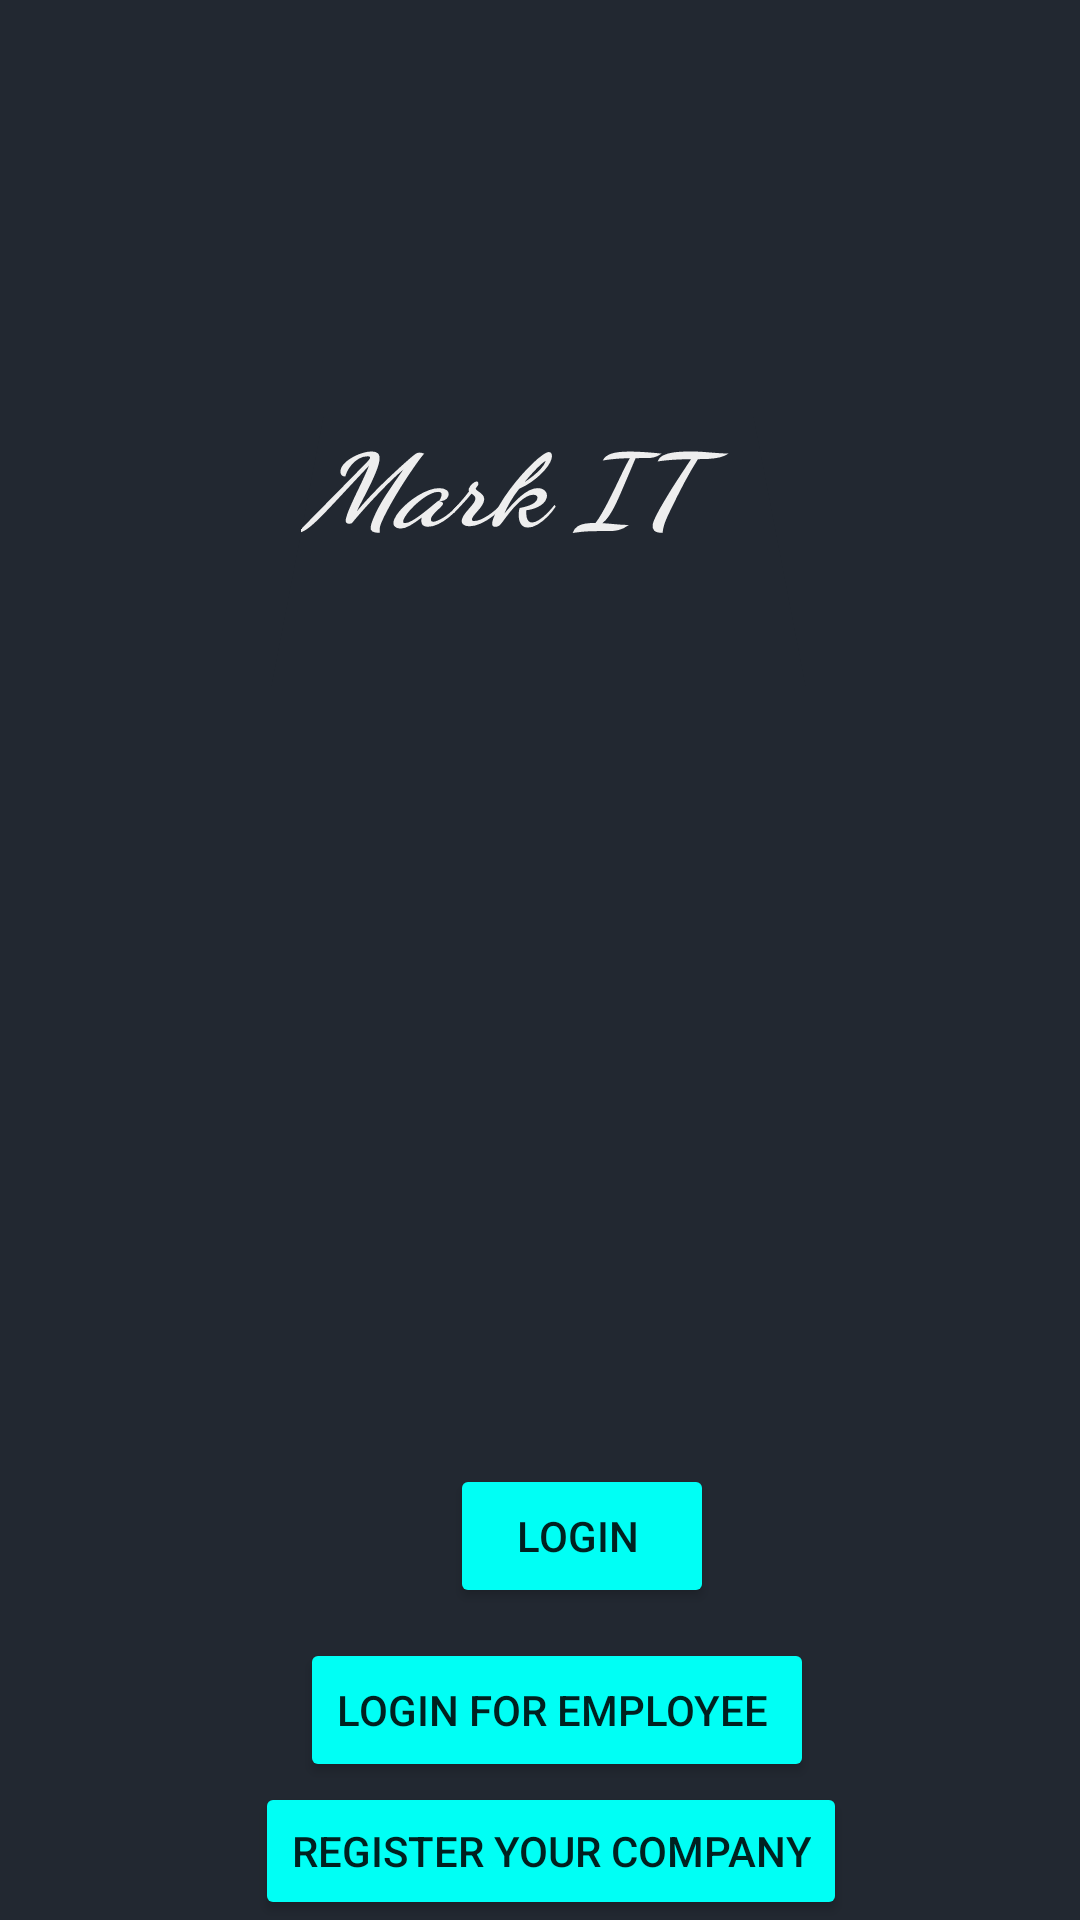

Write the Android layout XML for this screen, with the resource values it uses.
<!-- AndroidManifest.xml: application theme Theme.Markit -->
<!-- res/layout/activity_main.xml -->
<?xml version="1.0" encoding="utf-8"?>
<LinearLayout xmlns:android="http://schemas.android.com/apk/res/android"
    xmlns:app="http://schemas.android.com/apk/res-auto"
    xmlns:tools="http://schemas.android.com/tools"
    android:layout_width="match_parent"
    android:layout_height="match_parent"
    android:background="#222831"
    android:layout_marginLeft="0dp"
    android:orientation="vertical"
    tools:context=".MainActivity"
    >

    <TextView
        android:layout_width="159dp"
        android:layout_height="98dp"
        android:layout_marginLeft="100sp"
        android:layout_marginTop="130dp"
        android:background="#000000"
        android:backgroundTint="#222831"
        android:fontFamily="cursive"
        android:rotationX="25"
        android:text="Mark IT"
        android:textColor="#EEEEEE"
        android:textSize="40sp"
        android:textStyle="bold|italic"
        app:layout_constraintEnd_toEndOf="parent"
        app:layout_constraintHorizontal_bias="0.496"
        app:layout_constraintStart_toStartOf="parent"
        app:layout_constraintTop_toTopOf="parent" />

    <LinearLayout
        android:layout_width="match_parent"
        android:layout_height="wrap_content"
        android:layout_marginTop="250dp"
        android:orientation="vertical"

        >

        <Button
            android:id="@+id/login"
            android:layout_width="wrap_content"
            android:layout_height="wrap_content"
            android:layout_marginLeft="150dp"
            android:layout_marginTop="10dp"
            android:backgroundTint="#00FFF5"
            android:text="Login "
            app:cornerRadius="20sp"
            tools:layout_editor_absoluteX="152dp"
            tools:layout_editor_absoluteY="430dp" />

        <Button
            android:id="@+id/elogin"
            android:layout_width="wrap_content"
            android:layout_height="wrap_content"
            android:layout_marginLeft="100dp"
            android:layout_marginTop="10dp"
            android:backgroundTint="#00FFF5"
            android:text="Login For Employee "
            app:cornerRadius="20sp"
            tools:layout_editor_absoluteX="152dp"
            tools:layout_editor_absoluteY="430dp" />

        <Button
            android:id="@+id/registerC"
            android:layout_width="wrap_content"
            android:layout_height="wrap_content"
            android:layout_marginLeft="85dp"
            android:backgroundTint="#00FFF5"
            android:text="Register your Company"
            app:cornerRadius="20sp"
            tools:layout_editor_absoluteX="79dp"
            tools:layout_editor_absoluteY="493dp" />
    </LinearLayout>


</LinearLayout>
<!-- resources referenced by this layout -->
<resources>
  <style name="Theme.Markit" parent="Theme.MaterialComponents.DayNight.DarkActionBar">
          
          <item name="colorPrimary">#00ADB5</item>
          <item name="colorPrimaryVariant">@color/purple_700</item>
          <item name="colorOnPrimary">@color/white</item>
          
          <item name="colorSecondary">@color/teal_200</item>
          <item name="colorSecondaryVariant">@color/teal_700</item>
          <item name="colorOnSecondary">@color/black</item>
          
          <item name="android:statusBarColor" tools:targetApi="l">?attr/colorPrimaryVariant</item>
          
      </style>
  <!-- not gathered from this repository: default colours our renderer supplied (Android Studio template values) -->
  <color name="purple_700">#FF3700B3</color>
  <color name="teal_200">#FF03DAC5</color>
  <color name="teal_700">#FF018786</color>
  <color name="black">#FF000000</color>
  <color name="white">#FFFFFFFF</color>
</resources>
